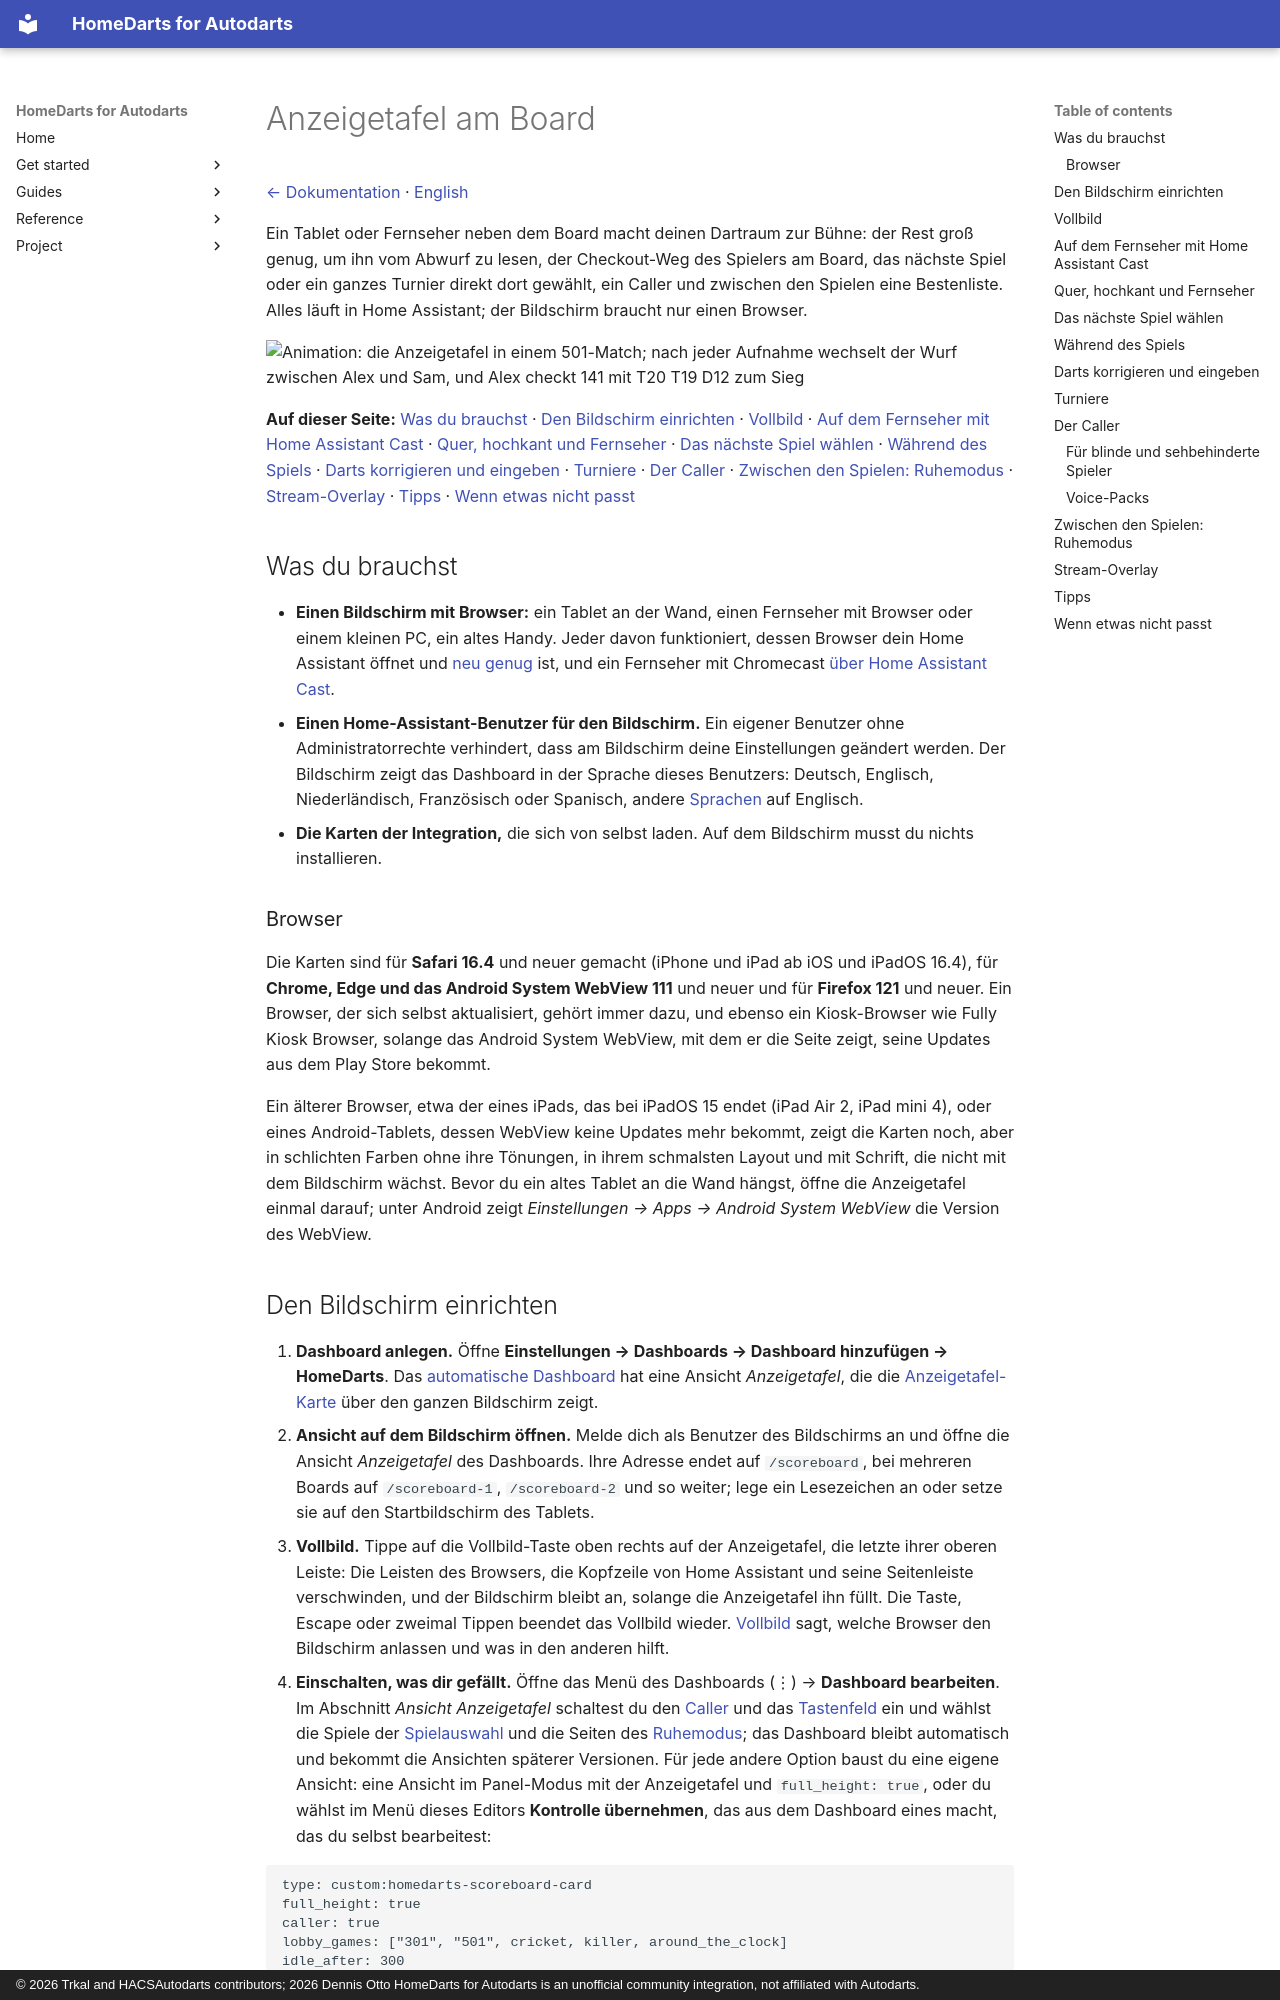

repository: Dennis-Otto/homedarts-for-autodarts · page: scoreboard.de/index.html · generator: mkdocs · copyright: © 2026 Trkal and HACSAutodarts contributors; 2026 Dennis Otto HomeDarts for Autodarts is an unofficial community integration, not affiliated with Autodarts.

---
description: "Eine Anzeigetafel auf Tablet oder Fernseher neben dem Board: der Rest vom Abwurf lesbar, Checkout-Wege, ein Caller, Turniere und eine Bestenliste."
---

# Anzeigetafel am Board

[← Dokumentation](README.de.md) · [English](scoreboard.md)

Ein Tablet oder Fernseher neben dem Board macht deinen Dartraum zur Bühne: der Rest groß genug, um ihn vom Abwurf zu lesen, der Checkout-Weg des Spielers am Board, das nächste Spiel oder ein ganzes Turnier direkt dort gewählt, ein Caller und zwischen den Spielen eine Bestenliste. Alles läuft in Home Assistant; der Bildschirm braucht nur einen Browser.

<img src="images/de/scoreboard.webp" alt="Animation: die Anzeigetafel in einem 501-Match; nach jeder Aufnahme wechselt der Wurf zwischen Alex und Sam, und Alex checkt 141 mit T20 T19 D12 zum Sieg" width="760">

**Auf dieser Seite:** [Was du brauchst](#was-du-brauchst) · [Den Bildschirm einrichten](#den-bildschirm-einrichten) · [Vollbild](#vollbild) · [Auf dem Fernseher mit Home Assistant Cast](#auf-dem-fernseher-mit-home-assistant-cast) · [Quer, hochkant und Fernseher](#quer-hochkant-und-fernseher) · [Das nächste Spiel wählen](#das-nächste-spiel-wählen) · [Während des Spiels](#während-des-spiels) · [Darts korrigieren und eingeben](#darts-korrigieren-und-eingeben) · [Turniere](#turniere) · [Der Caller](#der-caller) · [Zwischen den Spielen: Ruhemodus](#zwischen-den-spielen-ruhemodus) · [Stream-Overlay](#stream-overlay) · [Tipps](#tipps) · [Wenn etwas nicht passt](#wenn-etwas-nicht-passt)

## Was du brauchst

- **Einen Bildschirm mit Browser:** ein Tablet an der Wand, einen Fernseher mit Browser oder einem kleinen PC, ein altes Handy. Jeder davon funktioniert, dessen Browser dein Home Assistant öffnet und [neu genug](#browser) ist, und ein Fernseher mit Chromecast [über Home Assistant Cast](#auf-dem-fernseher-mit-home-assistant-cast).
- **Einen Home-Assistant-Benutzer für den Bildschirm.** Ein eigener Benutzer ohne Administratorrechte verhindert, dass am Bildschirm deine Einstellungen geändert werden. Der Bildschirm zeigt das Dashboard in der Sprache dieses Benutzers: Deutsch, Englisch, Niederländisch, Französisch oder Spanisch, andere [Sprachen](README.de.md#sprachen) auf Englisch.
- **Die Karten der Integration,** die sich von selbst laden. Auf dem Bildschirm musst du nichts installieren.

### Browser

Die Karten sind für **Safari 16.4** und neuer gemacht (iPhone und iPad ab iOS und iPadOS 16.4), für **Chrome, Edge und das Android System WebView 111** und neuer und für **Firefox 121** und neuer. Ein Browser, der sich selbst aktualisiert, gehört immer dazu, und ebenso ein Kiosk-Browser wie Fully Kiosk Browser, solange das Android System WebView, mit dem er die Seite zeigt, seine Updates aus dem Play Store bekommt.

Ein älterer Browser, etwa der eines iPads, das bei iPadOS 15 endet (iPad Air 2, iPad mini 4), oder eines Android-Tablets, dessen WebView keine Updates mehr bekommt, zeigt die Karten noch, aber in schlichten Farben ohne ihre Tönungen, in ihrem schmalsten Layout und mit Schrift, die nicht mit dem Bildschirm wächst. Bevor du ein altes Tablet an die Wand hängst, öffne die Anzeigetafel einmal darauf; unter Android zeigt *Einstellungen → Apps → Android System WebView* die Version des WebView.

## Den Bildschirm einrichten

1. **Dashboard anlegen.** Öffne **Einstellungen → Dashboards → Dashboard hinzufügen → HomeDarts**. Das [automatische Dashboard](cards.de.md#automatisches-dashboard) hat eine Ansicht *Anzeigetafel*, die die [Anzeigetafel-Karte](cards.de.md#anzeigetafel) über den ganzen Bildschirm zeigt.
2. **Ansicht auf dem Bildschirm öffnen.** Melde dich als Benutzer des Bildschirms an und öffne die Ansicht *Anzeigetafel* des Dashboards. Ihre Adresse endet auf `/scoreboard`, bei mehreren Boards auf `/scoreboard-1`, `/scoreboard-2` und so weiter; lege ein Lesezeichen an oder setze sie auf den Startbildschirm des Tablets.
3. **Vollbild.** Tippe auf die Vollbild-Taste oben rechts auf der Anzeigetafel, die letzte ihrer oberen Leiste: Die Leisten des Browsers, die Kopfzeile von Home Assistant und seine Seitenleiste verschwinden, und der Bildschirm bleibt an, solange die Anzeigetafel ihn füllt. Die Taste, Escape oder zweimal Tippen beendet das Vollbild wieder. [Vollbild](#vollbild) sagt, welche Browser den Bildschirm anlassen und was in den anderen hilft.
4. **Einschalten, was dir gefällt.** Öffne das Menü des Dashboards (⋮) → **Dashboard bearbeiten**. Im Abschnitt *Ansicht Anzeigetafel* schaltest du den [Caller](#der-caller) und das [Tastenfeld](#darts-korrigieren-und-eingeben) ein und wählst die Spiele der [Spielauswahl](#das-nächste-spiel-wählen) und die Seiten des [Ruhemodus](#zwischen-den-spielen-ruhemodus); das Dashboard bleibt automatisch und bekommt die Ansichten späterer Versionen. Für jede andere Option baust du eine eigene Ansicht: eine Ansicht im Panel-Modus mit der Anzeigetafel und `full_height: true`, oder du wählst im Menü dieses Editors **Kontrolle übernehmen**, das aus dem Dashboard eines macht, das du selbst bearbeitest:

```yaml
type: custom:homedarts-scoreboard-card
full_height: true
caller: true
lobby_games: ["301", "501", cricket, killer, around_the_clock]
idle_after: 300
idle_panels: [leaderboard, today, last_match, clock]
```

Die [Anleitung zu den Karten](cards.de.md#anzeigetafel) nennt jede Option.
